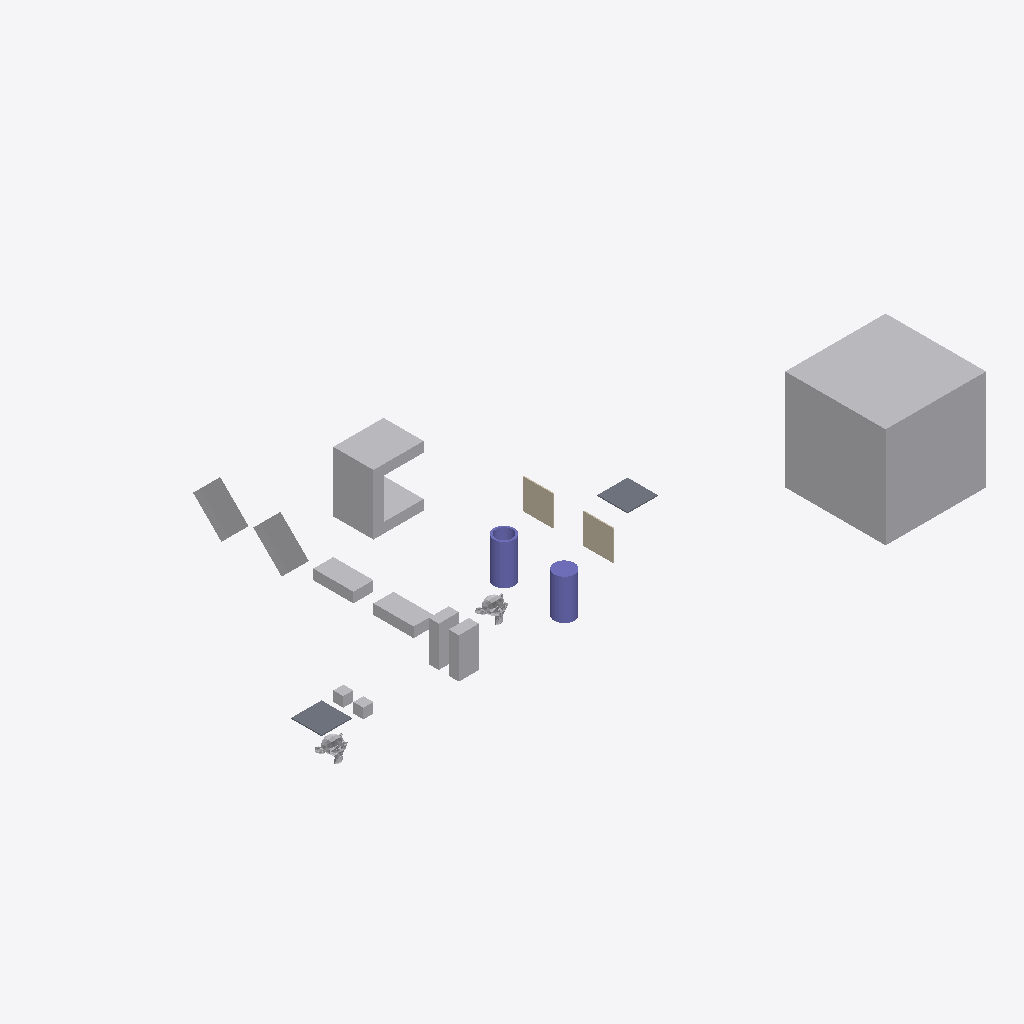
Isometric view of an IFC building model (IFC-SPF (STEP), schema IFC4, length unit metre), seen from the south-west, elements coloured by IFC class: 12 other elements (light grey), 2 columns (violet), 2 slabs (grey), 2 walls (beige).
Extent 61.4 m × 33.0 m × 10.0 m (x, y, z). Storeys (1): My Storey at 0.00 m. Elements (18): 9 IfcFan, 2 IfcColumn, 2 IfcEngine, 2 IfcSlab, 2 IfcWall, 1 IfcCoil.

HEADER;
FILE_DESCRIPTION(('ViewDefinition[DesignTransferView]'),'2;1');
FILE_NAME('SuzanneA_NotFullyBelow_SlabA.ifc','2026-10-06T18:00:31+02:00',(''),(''),'IfcOpenShell 0.9.0','Bonsai 0.9.0','Nobody');
FILE_SCHEMA(('IFC4'));
ENDSEC;
DATA;
#1=IFCPROJECT('0bu1f74cf2BOa_d4KOeg9L',$,'My Project',$,$,$,$,(#10,#22),#5);
#27=IFCSITE('1JSDvGMyn0jv2ZzufjRyFZ',$,'My Site',$,$,#50,$,$,$,$,$,$,$,$);
#33=IFCBUILDING('1mIqF3isXFmOck8pHEyBuN',$,'My Building',$,$,#56,$,$,$,$,$,$);
#39=IFCBUILDINGSTOREY('0GU64Mixj8re66d3Lvi$bf',$,'My Storey',$,$,#62,$,$,$,$);
#66942=IFCFAN('0ukEI1qhb499zhybH5cWnu',$,'BigCubeA',$,$,#67604,#66952,$,.CENTRIFUGALFORWARDCURVED.);
#67336=IFCCOIL('0ziw4R_Qn1mvqBs9HU$it9',$,'UshapeA',$,$,#67644,#67362,$,.DXCOOLINGCOIL.);
#67177=IFCFAN('3psZXlNj13dxYbWK4hPBgH',$,'45CuboidB',$,$,#67380,#67183,$,.CENTRIFUGALFORWARDCURVED.);
#67198=IFCFAN('1OZw_Xt$z0JBuO1e8a$LYR',$,'45CuboidA',$,$,#67564,#67204,$,.CENTRIFUGALFORWARDCURVED.);
#67292=IFCCOLUMN('0qvvHMToP9qg5ie_iaTMnF',$,'CylinderA',$,$,#67335,#67330,$,.COLUMN.);
#67214=IFCCOLUMN('0EtCeuXZf9T9d2lNp9tsGx',$,'HollowCylinderA',$,$,#67664,#67286,$,.COLUMN.);
#67156=IFCFAN('3iMkuJoN52cRguZWjxpp6M',$,'FallenCuboidB',$,$,#67176,#67162,$,.CENTRIFUGALFORWARDCURVED.);
#66853=IFCFAN('2fe3JVOdD88wjcZgoS2Sl4',$,'CuboidA',$,$,#67529,#66863,$,.CENTRIFUGALFORWARDCURVED.);
#67140=IFCFAN('3bPlMlDQn4Ax9waXehly6T',$,'FallenCuboidA',$,$,#67197,#67146,$,.CENTRIFUGALFORWARDCURVED.);
#67484=IFCFAN('0ROhAAhUz0497aX1FsagXv',$,'CuboidB',$,$,#67534,#67490,$,.CENTRIFUGALFORWARDCURVED.);
#1595=IFCSLAB('3KqBXozbX2fvj6IwlxIZLC',$,'SlabA',$,$,#67694,#1610,$,$);
#66920=IFCSLAB('3G8w3Y$LLAmh2O9AVcz8Bi',$,'SlabB',$,$,#67117,#66931,$,$);
#1670=IFCWALL('1cTYBjqlH7eh2eIbseGuXN',$,'WallA',$,$,#67122,#1677,$,$);
#66890=IFCWALL('3Nva4bJwT0N9kqGt83QJ8a',$,'WallB',$,$,#67127,#66901,$,$);
#576=IFCENGINE('0p86vX$TfF_xBPUY_4GHXF',$,'SuzanneA',$,$,#67669,#1553,$,.INTERNALCOMBUSTION.);
#1714=IFCENGINE('0HYl9heWP4EBB70E0t$o5T',$,'SuzanneB',$,$,#67092,#1738,$,.INTERNALCOMBUSTION.);
#2787=IFCFAN('0FsnxVQcv6U9Or9sItIXN$',$,'CubeA',$,$,#67674,#2793,$,.CENTRIFUGALFORWARDCURVED.);
#2765=IFCFAN('3SYf$H801Cw9s7tjB_posc',$,'CubeB',$,$,#67629,#2781,$,.CENTRIFUGALFORWARDCURVED.);
ENDSEC;
